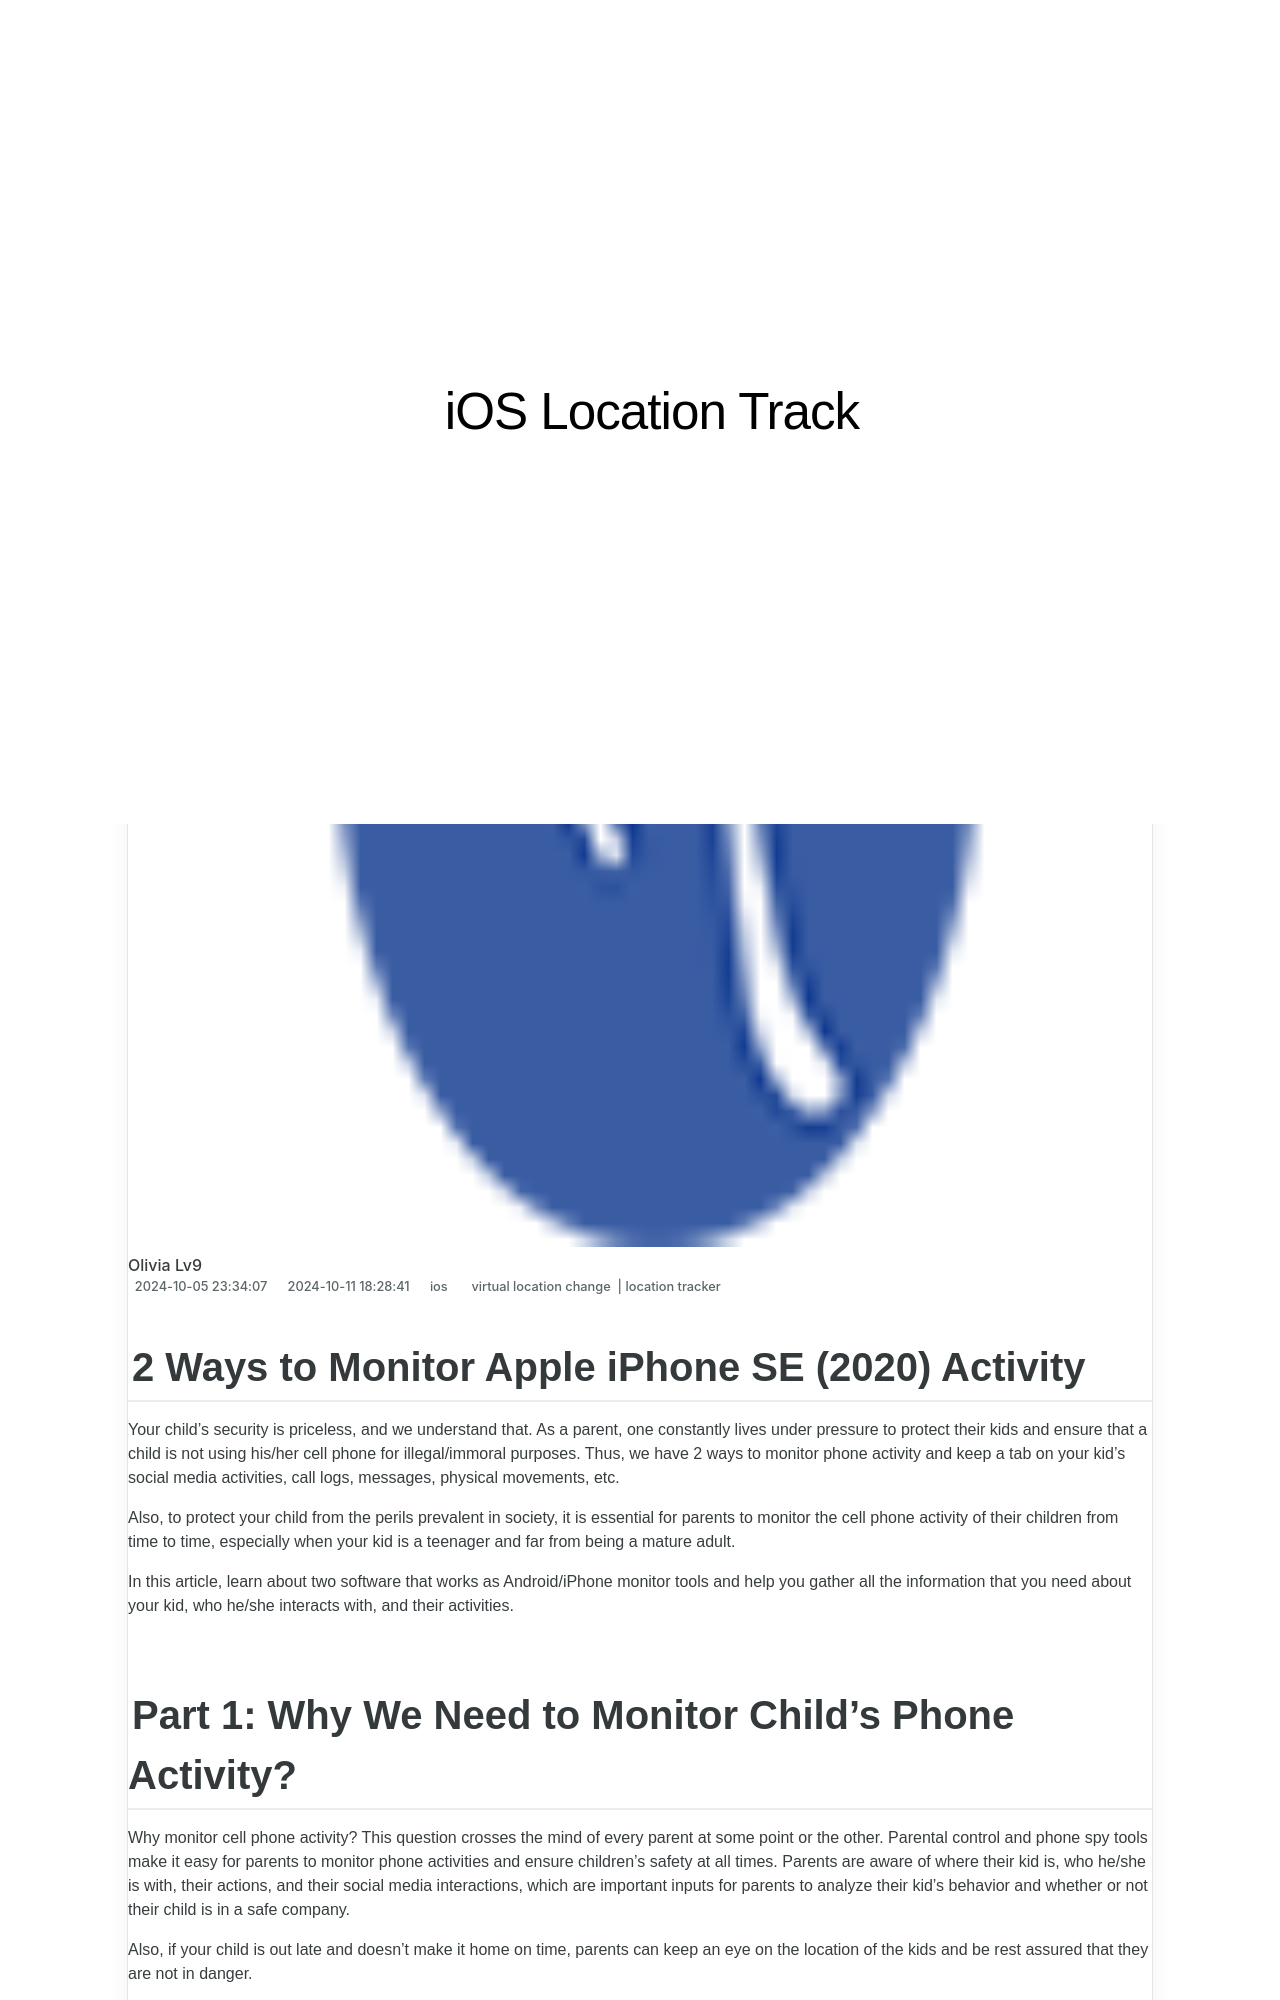

repository: techidaily/site-ios-location-track · page: 2-ways-to-monitor-apple-iphone-se-2020-activity-drfone-by-drfone-virtual-ios/index.html · generator: jekyll

---
title: 2 Ways to Monitor Apple iPhone SE (2020) Activity | Dr.fone
date: 2024-10-05T23:34:07.441Z
updated: 2024-10-11T18:28:41.061Z
tags: 
  - virtual location change
  - location tracker
categories:
  - ios
description: This article describes 2 Ways to Monitor Apple iPhone SE (2020) Activity
excerpt: This article describes 2 Ways to Monitor Apple iPhone SE (2020) Activity
keywords: Location Track for iPhone SE (2020),Location Track for iPhone,track location for iPad,Location Track for iPad,track location for iPhone SE (2020),track location for iPhone
thumbnail: https://thmb.techidaily.com/d6d8993d1273f8bc00bb7a2e686014c201566f37966420d7b78cb492b551351d.jpg
---

## 2 Ways to Monitor Apple iPhone SE (2020) Activity

Your child’s security is priceless, and we understand that. As a parent, one constantly lives under pressure to protect their kids and ensure that a child is not using his/her cell phone for illegal/immoral purposes. Thus, we have 2 ways to monitor phone activity and keep a tab on your kid’s social media activities, call logs, messages, physical movements, etc.

Also, to protect your child from the perils prevalent in society, it is essential for parents to monitor the cell phone activity of their children from time to time, especially when your kid is a teenager and far from being a mature adult.

In this article, learn about two software that works as Android/iPhone monitor tools and help you gather all the information that you need about your kid, who he/she interacts with, and their activities.
